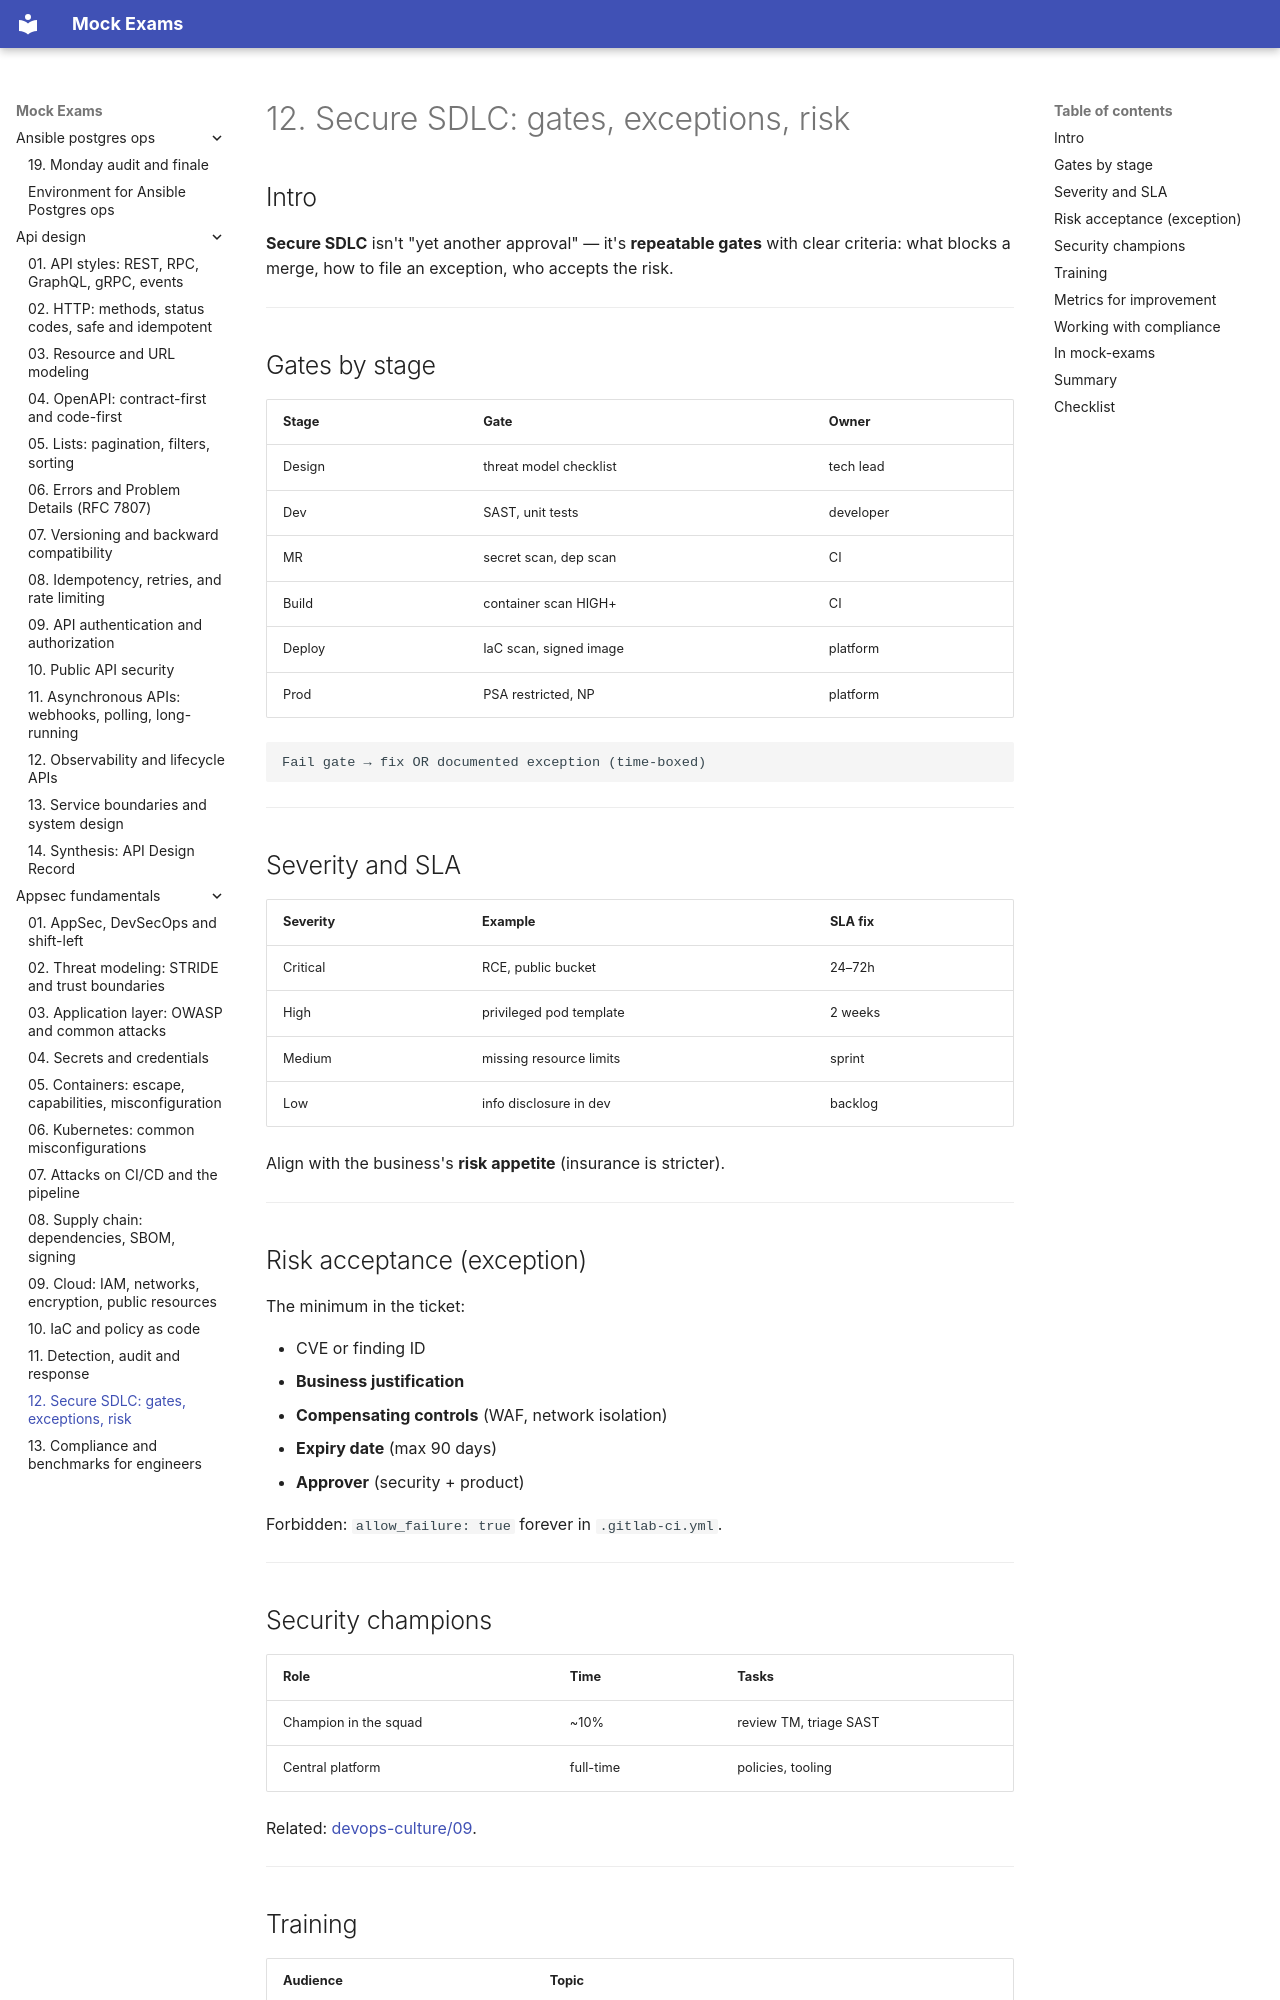

repository: FedorArbuzov/mock-exams · page: appsec-fundamentals/12-secure-sdlc/index.html · generator: mkdocs

# 12. Secure SDLC: gates, exceptions, risk

## Intro

**Secure SDLC** isn't "yet another approval" — it's **repeatable gates** with clear criteria: what blocks a merge, how to file an exception, who accepts the risk.

---

## Gates by stage

| Stage | Gate | Owner |
|--------|------|-------|
| Design | threat model checklist | tech lead |
| Dev | SAST, unit tests | developer |
| MR | secret scan, dep scan | CI |
| Build | container scan HIGH+ | CI |
| Deploy | IaC scan, signed image | platform |
| Prod | PSA restricted, NP | platform |

```text
Fail gate → fix OR documented exception (time-boxed)
```

---

## Severity and SLA

| Severity | Example | SLA fix |
|----------|--------|---------|
| Critical | RCE, public bucket | 24–72h |
| High | privileged pod template | 2 weeks |
| Medium | missing resource limits | sprint |
| Low | info disclosure in dev | backlog |

Align with the business's **risk appetite** (insurance is stricter).

---

## Risk acceptance (exception)

The minimum in the ticket:

- CVE or finding ID
- **Business justification**
- **Compensating controls** (WAF, network isolation)
- **Expiry date** (max 90 days)
- **Approver** (security + product)

Forbidden: `allow_failure: true` forever in `.gitlab-ci.yml`.

---

## Security champions

| Role | Time | Tasks |
|------|-------|--------|
| Champion in the squad | ~10% | review TM, triage SAST |
| Central platform | full-time | policies, tooling |

Related: [devops-culture/09](../devops-culture/09-stream-and-platform.md).

---
